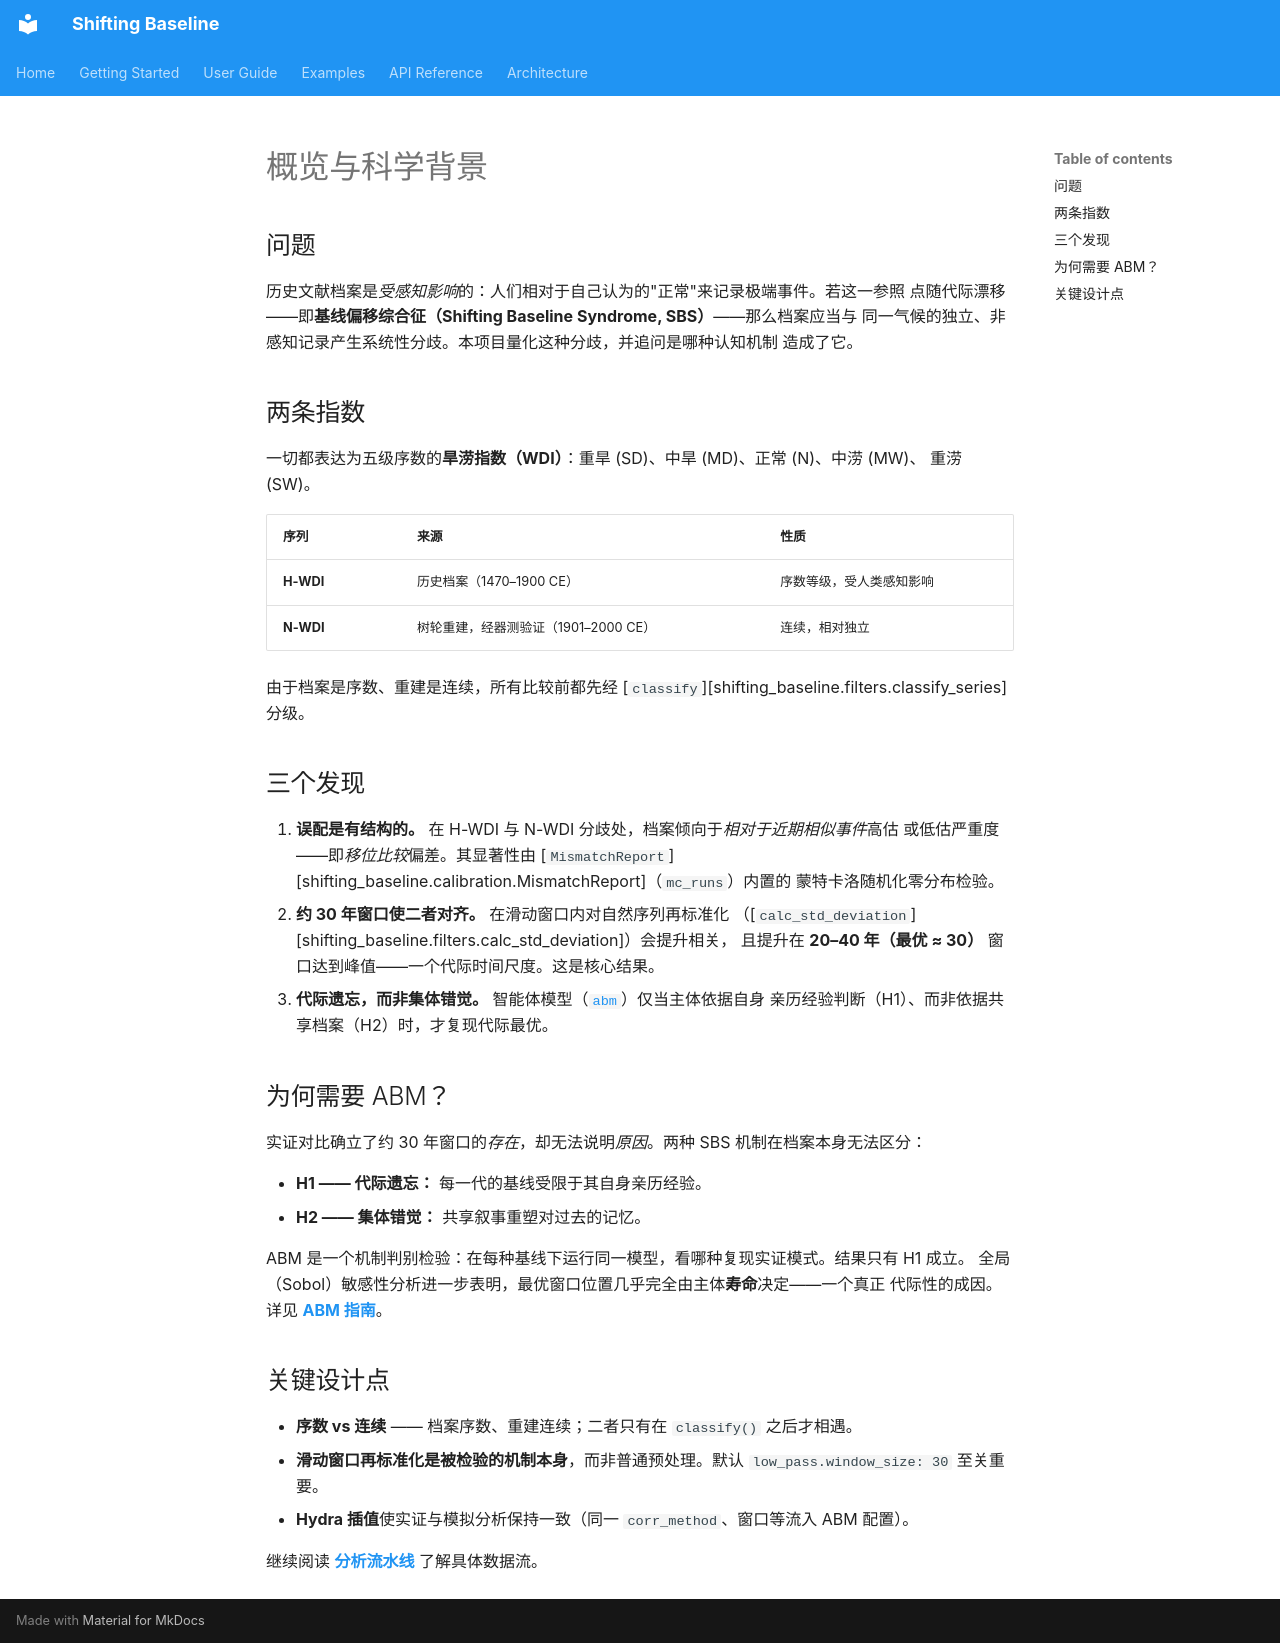

repository: SongshGeo/shifting_baseline · page: guide/overview.zh/index.html · generator: mkdocs

# 概览与科学背景

## 问题

历史文献档案是*受感知影响*的：人们相对于自己认为的"正常"来记录极端事件。若这一参照
点随代际漂移——即**基线偏移综合征（Shifting Baseline Syndrome, SBS）**——那么档案应当与
同一气候的独立、非感知记录产生系统性分歧。本项目量化这种分歧，并追问是哪种认知机制
造成了它。

## 两条指数

一切都表达为五级序数的**旱涝指数（WDI）**：重旱 (SD)、中旱 (MD)、正常 (N)、中涝 (MW)、
重涝 (SW)。

| 序列 | 来源 | 性质 |
| --- | --- | --- |
| **H-WDI** | 历史档案（1470–1900 CE） | 序数等级，受人类感知影响 |
| **N-WDI** | 树轮重建，经器测验证（1901–2000 CE） | 连续，相对独立 |

由于档案是序数、重建是连续，所有比较前都先经
[`classify`][shifting_baseline.filters.classify_series] 分级。

## 三个发现

1. **误配是有结构的。** 在 H-WDI 与 N-WDI 分歧处，档案倾向于*相对于近期相似事件*高估
   或低估严重度——即*移位比较*偏差。其显著性由
   [`MismatchReport`][shifting_baseline.calibration.MismatchReport]（`mc_runs`）内置的
   蒙特卡洛随机化零分布检验。
2. **约 30 年窗口使二者对齐。** 在滑动窗口内对自然序列再标准化
   （[`calc_std_deviation`][shifting_baseline.filters.calc_std_deviation]）会提升相关，
   且提升在 **20–40 年（最优 ≈ 30）** 窗口达到峰值——一个代际时间尺度。这是核心结果。
3. **代际遗忘，而非集体错觉。** 智能体模型（[`abm`](../api/abm.md)）仅当主体依据自身
   亲历经验判断（H1）、而非依据共享档案（H2）时，才复现代际最优。

## 为何需要 ABM？

实证对比确立了约 30 年窗口的*存在*，却无法说明*原因*。两种 SBS 机制在档案本身无法区分：

- **H1 —— 代际遗忘：** 每一代的基线受限于其自身亲历经验。
- **H2 —— 集体错觉：** 共享叙事重塑对过去的记忆。

ABM 是一个机制判别检验：在每种基线下运行同一模型，看哪种复现实证模式。结果只有 H1 成立。
全局（Sobol）敏感性分析进一步表明，最优窗口位置几乎完全由主体**寿命**决定——一个真正
代际性的成因。详见 **[ABM 指南](abm.md)**。

## 关键设计点

- **序数 vs 连续** —— 档案序数、重建连续；二者只有在 `classify()` 之后才相遇。
- **滑动窗口再标准化是被检验的机制本身**，而非普通预处理。默认
  `low_pass.window_size: 30` 至关重要。
- **Hydra 插值**使实证与模拟分析保持一致（同一 `corr_method`、窗口等流入 ABM 配置）。

继续阅读 **[分析流水线](pipeline.md)** 了解具体数据流。
